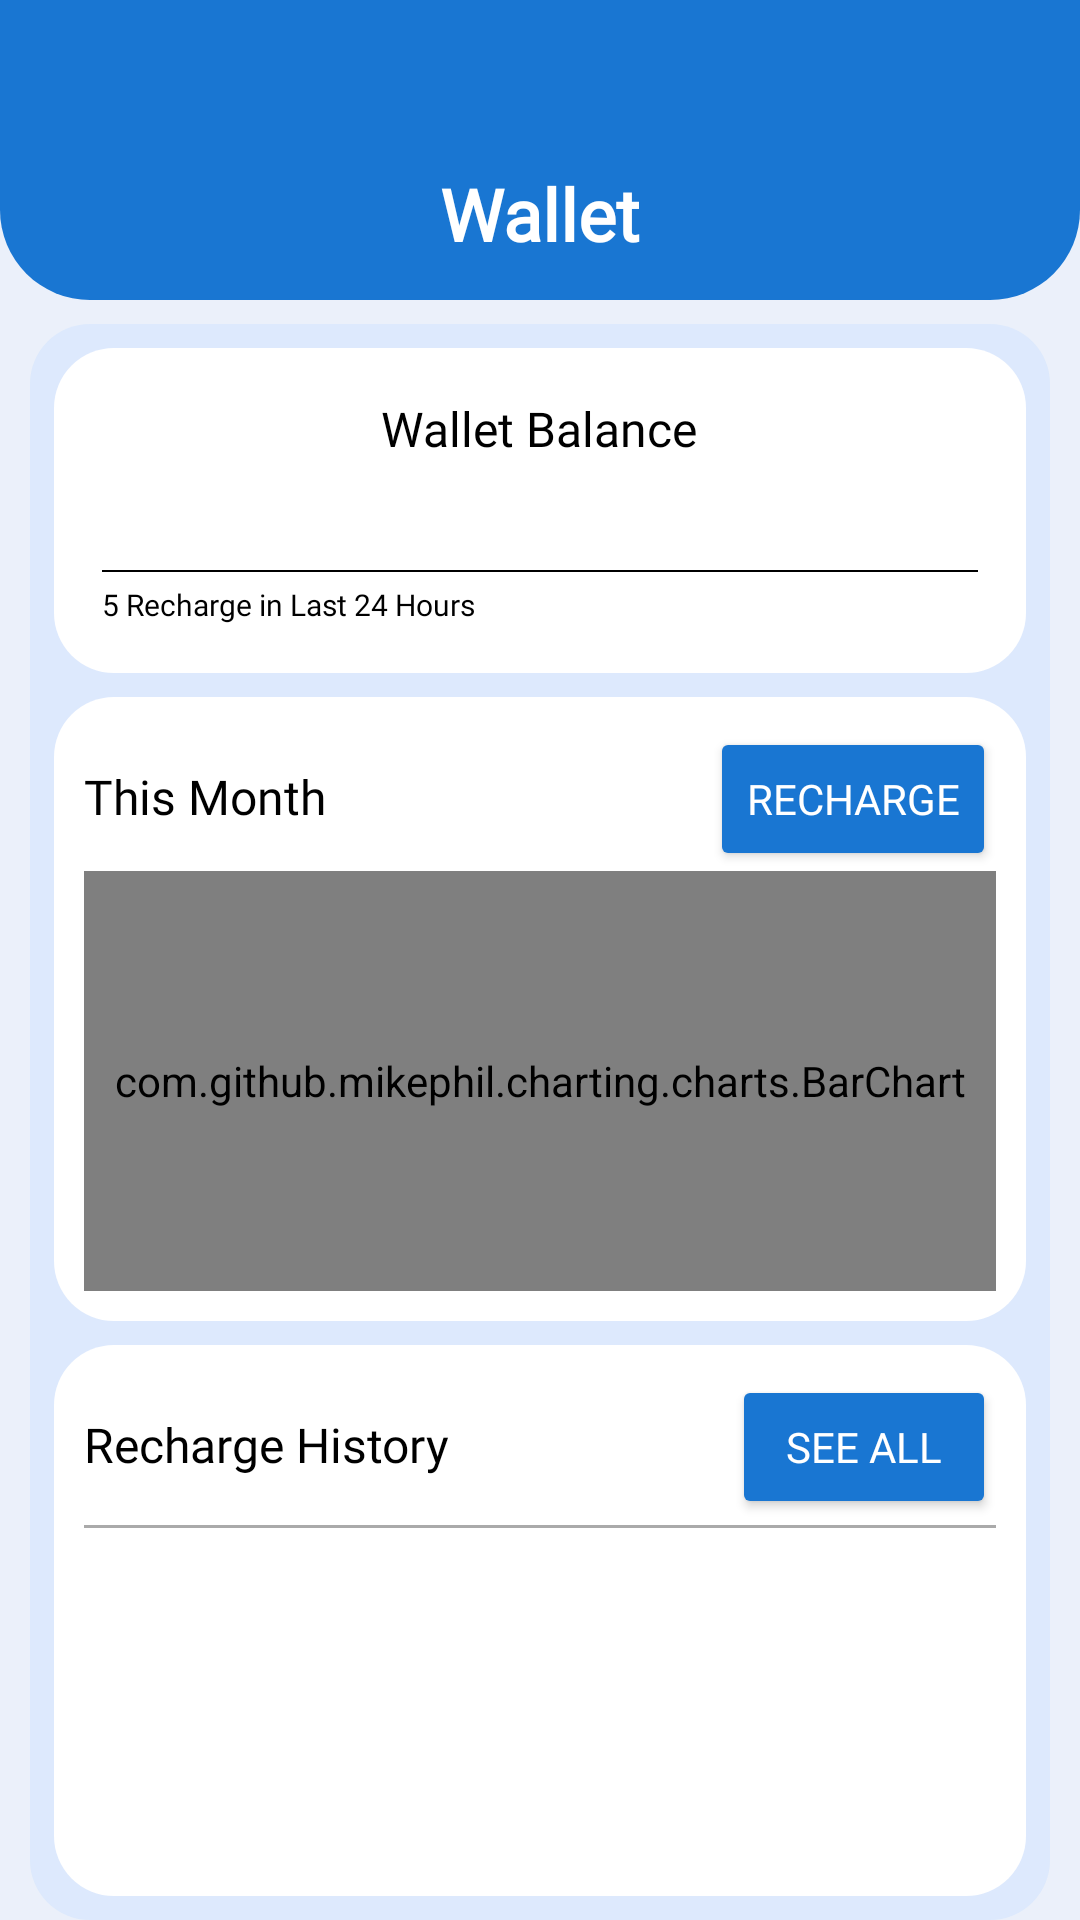

This screen was rendered from an Android layout file. Write that file and the resources it references.
<!-- AndroidManifest.xml: application theme Theme.Bahon -->
<!-- res/layout/fragment_wallet.xml -->
<?xml version="1.0" encoding="utf-8"?>
<FrameLayout xmlns:android="http://schemas.android.com/apk/res/android"
    xmlns:app="http://schemas.android.com/apk/res-auto"
    xmlns:tools="http://schemas.android.com/tools"
    android:layout_width="match_parent"
    android:layout_height="match_parent"
    android:background="@color/light_grey2"
    tools:context=".WalletFragment">

    
    <LinearLayout
        android:layout_width="match_parent"
        android:layout_height="wrap_content"
        android:orientation="vertical"
        android:padding="0dp">

        
        <View
            android:id="@+id/top_semi_circle"
            android:layout_width="match_parent"
            android:layout_height="100dp"
            android:backgroundTint="@color/blue"
            android:background="@drawable/semicircle_shape_home" />


        <LinearLayout
            android:id="@+id/input_container"
            android:layout_width="match_parent"
            android:layout_height="wrap_content"
            android:layout_marginHorizontal="10dp"
            android:layout_marginTop="8dp"
            android:background="@drawable/rounded_box_home"
            android:orientation="vertical"
            android:paddingTop="8dp"
            android:paddingLeft="8dp"
            android:paddingRight="8dp"
            android:paddingBottom="8dp"
            >

            
            <LinearLayout
                android:id="@+id/profileCard"
                android:layout_width="match_parent"
                android:layout_height="wrap_content"
                android:layout_marginTop="0dp"
                android:background="@drawable/rounded_box"
                android:gravity="center_vertical"
                android:orientation="horizontal"
                android:padding="16dp">

                
                <LinearLayout
                    android:id="@+id/walletBalanceCard"
                    android:layout_width="match_parent"
                    android:layout_height="wrap_content"
                    android:orientation="vertical"
                    android:background="@drawable/rounded_box_home"
                    android:layout_marginTop="0dp"
                    android:layout_marginHorizontal="0dp"
                    android:backgroundTint="@color/white"
                    android:padding="0dp">

                    <TextView
                        android:id="@+id/walletBalanceTitle"
                        android:layout_width="wrap_content"
                        android:layout_height="wrap_content"
                        android:text="Wallet Balance"
                        android:textSize="16sp"
                        android:textColor="@color/black"
                        android:layout_gravity="center"
                        android:fontFamily="@font/roboto_bold"/>

                    <TextView
                        android:id="@+id/walletBalanceAmount"
                        android:layout_width="wrap_content"
                        android:layout_height="wrap_content"
                        android:text=""
                        android:textSize="24sp"
                        android:textColor="@color/blue"
                        android:textStyle="bold"
                        android:fontFamily="@font/roboto_bold"
                        android:layout_gravity="center"
                        android:layout_marginTop="0dp" />

                    <View
                        android:layout_width="match_parent"
                        android:layout_height="0.5dp"
                        android:background="@color/black"
                        android:layout_marginVertical="4dp" />
                    <TextView
                        android:id="@+id/recargeCountin24h"
                        android:layout_width="wrap_content"
                        android:layout_height="wrap_content"
                        android:text="5 Recharge in Last 24 Hours"
                        android:textColor="@color/black"
                        android:textSize="10sp"
                        android:fontFamily="@font/roboto_regular"
                        />

                </LinearLayout>
            </LinearLayout>

            
            <LinearLayout
                android:id="@+id/contactInfoCard"
                android:layout_width="match_parent"
                android:layout_height="wrap_content"
                android:layout_marginTop="8dp"
                android:background="@drawable/rounded_box"
                android:orientation="vertical"
                android:padding="10dp">

                <LinearLayout
                    android:id="@+id/walletgraph"
                    android:layout_width="match_parent"
                    android:layout_height="wrap_content"
                    android:orientation="vertical"
                    android:background="@drawable/rounded_box_home"
                    android:layout_marginTop="0dp"
                    android:layout_marginHorizontal="0dp"
                    android:backgroundTint="@color/white"
                    android:padding="0dp">

                    <LinearLayout
                        android:layout_width="match_parent"
                        android:layout_height="wrap_content"
                        android:orientation="horizontal">

                        <TextView
                            android:id="@+id/last_recharge_text2"
                            android:layout_width="0dp"
                            android:layout_height="wrap_content"
                            android:layout_weight="1"
                            android:text="This Month"
                            android:textSize="16sp"
                            android:textColor="@color/black"
                            android:fontFamily="@font/roboto_bold"
                            android:gravity="start" />

                        <Button
                            android:id="@+id/recharge_button"
                            android:layout_width="wrap_content"
                            android:layout_height="wrap_content"
                            android:backgroundTint="@color/blue"
                            android:fontFamily="@font/roboto_bold"
                            android:text="Recharge"
                            android:textColor="@color/white" />
                    </LinearLayout>

                    <com.github.mikephil.charting.charts.BarChart
                        android:id="@+id/barChart"
                        android:layout_width="match_parent"
                        android:layout_height="140dp"
                        android:layout_marginTop="0dp" />

                </LinearLayout>


                </LinearLayout>
            
            <LinearLayout
                android:id="@+id/actionsCard"
                android:layout_width="match_parent"
                android:layout_height="wrap_content"
                android:layout_marginTop="8dp"
                android:background="@drawable/rounded_box"
                android:orientation="vertical"
                android:padding="10dp">

                
                <LinearLayout
                    android:layout_width="match_parent"
                    android:layout_height="wrap_content"
                    android:orientation="horizontal">

                    <TextView
                        android:id="@+id/last_recharge_text"
                        android:layout_width="0dp"
                        android:layout_height="wrap_content"
                        android:layout_weight="1"
                        android:text="Recharge History"
                        android:textSize="16sp"
                        android:textColor="@color/black"
                        android:fontFamily="@font/roboto_bold"
                        android:gravity="start" />

                    <Button
                        android:id="@+id/seeallr_recharge_button"
                        android:layout_width="wrap_content"
                        android:layout_height="wrap_content"
                        android:backgroundTint="@color/blue"
                        android:fontFamily="@font/roboto_bold"
                        android:text="See All"
                        android:textColor="@color/white" />
                </LinearLayout>

                
                <View
                    android:layout_width="match_parent"
                    android:layout_height="1dp"
                    android:background="@android:color/darker_gray"
                    android:layout_marginVertical="2dp" />

                
                <ListView
                    android:id="@+id/rechargeListView"
                    android:layout_width="match_parent"
                    android:layout_height="200dp"
                    android:divider="@android:color/darker_gray"
                    android:dividerHeight="0.5dp"
                    android:scrollbars="vertical" />
            </LinearLayout>
            </LinearLayout>


        </LinearLayout>

    
    <TextView
        android:id="@+id/profileTitle"
        android:layout_width="wrap_content"
        android:layout_height="wrap_content"
        android:text="Wallet"
        android:textSize="24sp"
        android:textColor="@color/white"
        android:layout_gravity="center_horizontal|top"
        android:layout_marginTop="55dp"
        android:textStyle="bold"
        android:fontFamily="@font/roboto_bold" />
</FrameLayout>
<!-- resources referenced by this layout -->
<resources>
  <color name="black">#FF000000</color>
  <color name="blue">#1976D2</color>
  <color name="light_grey2">#EBF0FA</color>
  <color name="white">#FFFFFFFF</color>
  <!-- drawable rounded_box (drawable) -->
  <shape xmlns:android="http://schemas.android.com/apk/res/android">
      <solid android:color="@color/white" />
      <corners android:radius="20dp" />
      <padding android:left="12dp" android:top="12dp" android:right="12dp" android:bottom="12dp" />
      <elevation android:height="4dp"/>
  </shape>
  <!-- drawable rounded_box_home (drawable) -->
  <shape xmlns:android="http://schemas.android.com/apk/res/android">
      <solid android:color="#74CBE0FF" />
      <corners android:radius="20dp" />
      <padding android:left="12dp" android:top="12dp" android:right="12dp" android:bottom="12dp" />
      <elevation android:height="4dp"/>
  </shape>
  <!-- drawable semicircle_shape_home (drawable) -->
  <shape xmlns:android="http://schemas.android.com/apk/res/android">
      <solid android:color="@color/blue" />
      <corners android:bottomLeftRadius="30dp" android:bottomRightRadius="30dp" />
  </shape>
  <style name="Theme.Bahon" parent="Base.Theme.Bahon" />
  <style name="Base.Theme.Bahon" parent="Theme.Material3.DayNight.NoActionBar">
          
          
      </style>
</resources>
